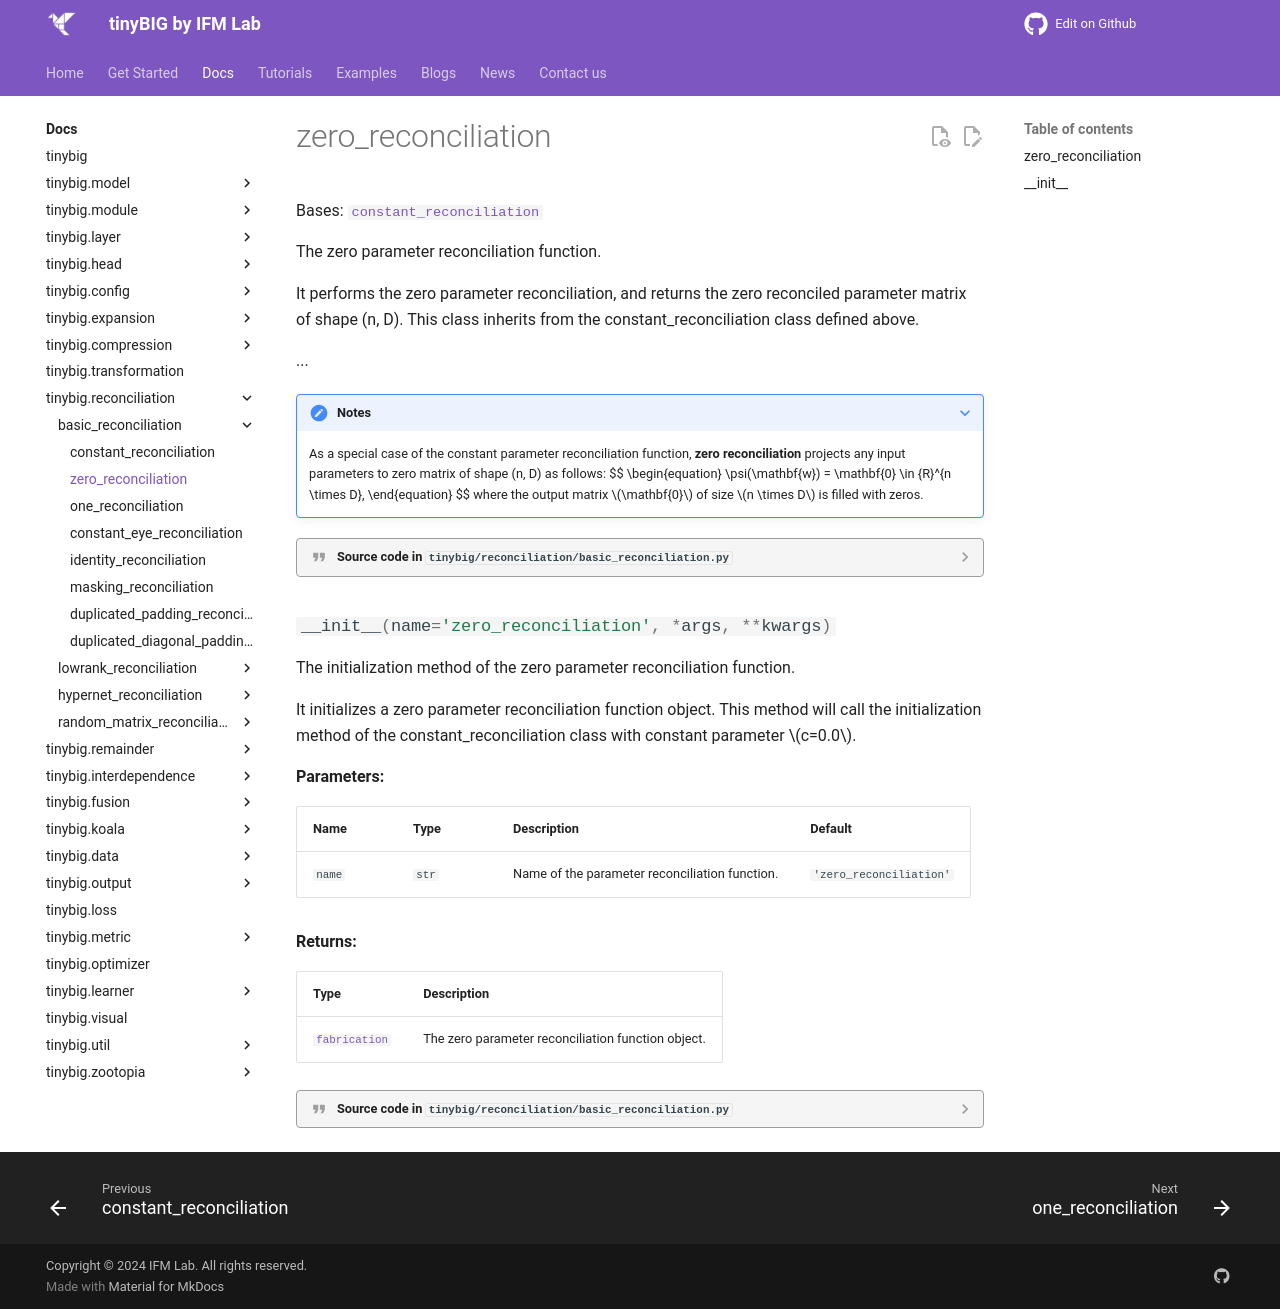

repository: jwzhanggy/tinyBIG · page: documentations/reconciliation/zero_reconciliation/index.html · generator: mkdocs

# zero_reconciliation
::: tinybig.reconciliation.basic_reconciliation.zero_reconciliation
